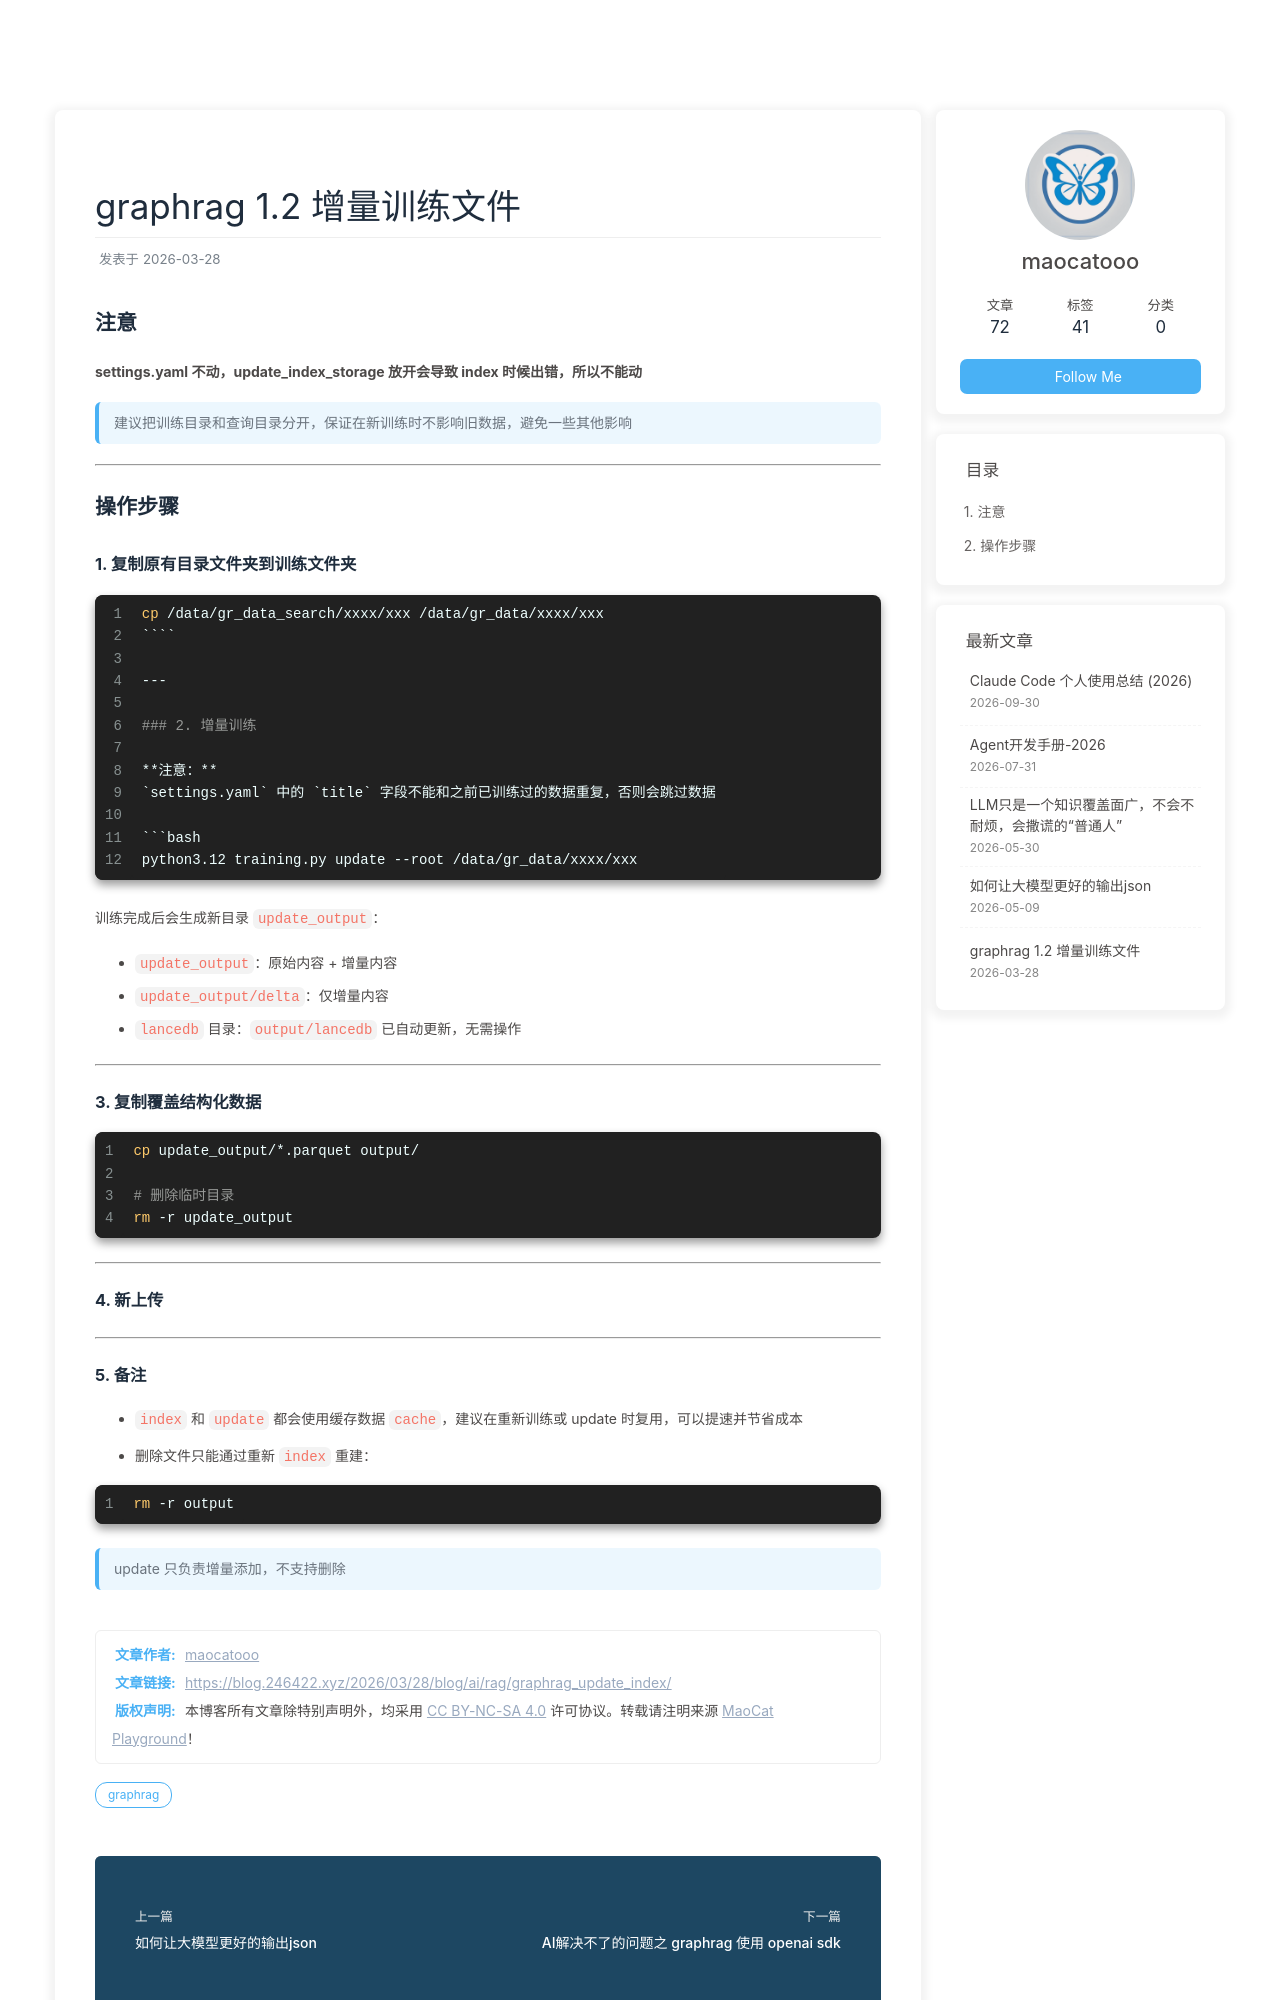

repository: maocatooo/maocatooo.github.io · page: 2026/03/28/blog/ai/rag/graphrag_update_index/index.html · generator: jekyll

---
title: graphrag 1.2 增量训练文件  
date: 2026-03-28 20:43:12
tags: [graphrag]
---

## 注意
**settings.yaml 不动，update_index_storage 放开会导致 index 时候出错，所以不能动**

> 建议把训练目录和查询目录分开，保证在新训练时不影响旧数据，避免一些其他影响

---

## 操作步骤

### 1. 复制原有目录文件夹到训练文件夹
```bash
cp /data/gr_data_search/xxxx/xxx /data/gr_data/xxxx/xxx
````

---

### 2. 增量训练

**注意：**
`settings.yaml` 中的 `title` 字段不能和之前已训练过的数据重复，否则会跳过数据

```bash
python3.12 training.py update --root /data/gr_data/xxxx/xxx
```

训练完成后会生成新目录 `update_output`：

* `update_output`：原始内容 + 增量内容
* `update_output/delta`：仅增量内容
* `lancedb` 目录：`output/lancedb` 已自动更新，无需操作

---
